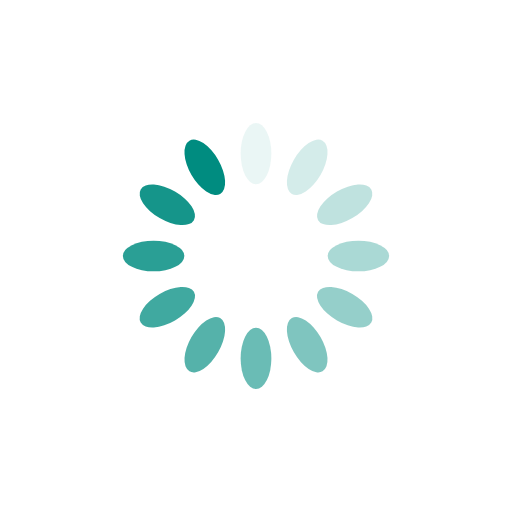
t = 0.00 s
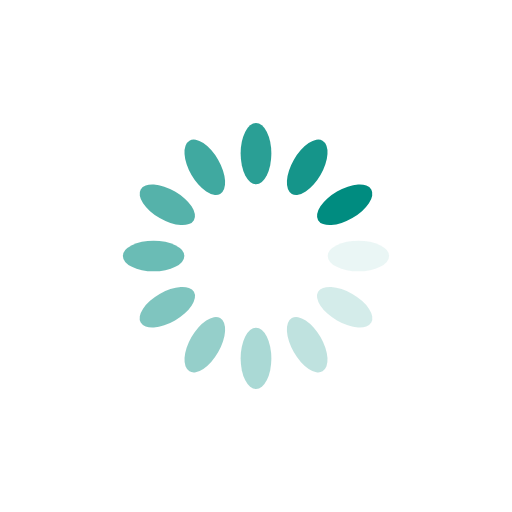
t = 0.25 s
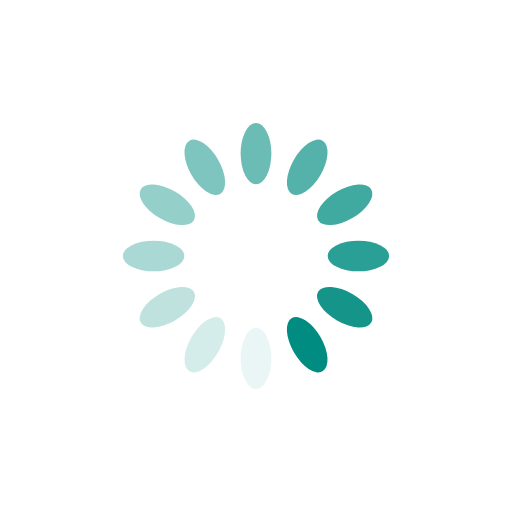
t = 0.50 s
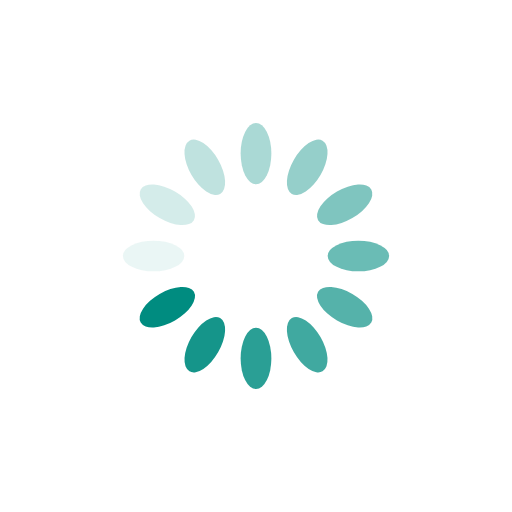
t = 0.75 s

The animated SVG that drew these frames (rendered in a browser with its animation timeline set to each time). Animation: 12 SMIL elements (animate=12); one cycle of 1.00 s, repeats indefinitely.

<?xml version="1.0" encoding="utf-8"?>
<svg xmlns="http://www.w3.org/2000/svg" xmlns:xlink="http://www.w3.org/1999/xlink" style="margin: auto; background: none; display: block; shape-rendering: auto;" width="200px" height="200px" viewBox="0 0 100 100" preserveAspectRatio="xMidYMid">
<g transform="rotate(0 50 50)">
  <rect x="47" y="24" rx="3" ry="6" width="6" height="12" fill="#008c80">
    <animate attributeName="opacity" values="1;0" keyTimes="0;1" dur="1s" begin="-0.9166666666666666s" repeatCount="indefinite"></animate>
  </rect>
</g><g transform="rotate(30 50 50)">
  <rect x="47" y="24" rx="3" ry="6" width="6" height="12" fill="#008c80">
    <animate attributeName="opacity" values="1;0" keyTimes="0;1" dur="1s" begin="-0.8333333333333334s" repeatCount="indefinite"></animate>
  </rect>
</g><g transform="rotate(60 50 50)">
  <rect x="47" y="24" rx="3" ry="6" width="6" height="12" fill="#008c80">
    <animate attributeName="opacity" values="1;0" keyTimes="0;1" dur="1s" begin="-0.75s" repeatCount="indefinite"></animate>
  </rect>
</g><g transform="rotate(90 50 50)">
  <rect x="47" y="24" rx="3" ry="6" width="6" height="12" fill="#008c80">
    <animate attributeName="opacity" values="1;0" keyTimes="0;1" dur="1s" begin="-0.6666666666666666s" repeatCount="indefinite"></animate>
  </rect>
</g><g transform="rotate(120 50 50)">
  <rect x="47" y="24" rx="3" ry="6" width="6" height="12" fill="#008c80">
    <animate attributeName="opacity" values="1;0" keyTimes="0;1" dur="1s" begin="-0.5833333333333334s" repeatCount="indefinite"></animate>
  </rect>
</g><g transform="rotate(150 50 50)">
  <rect x="47" y="24" rx="3" ry="6" width="6" height="12" fill="#008c80">
    <animate attributeName="opacity" values="1;0" keyTimes="0;1" dur="1s" begin="-0.5s" repeatCount="indefinite"></animate>
  </rect>
</g><g transform="rotate(180 50 50)">
  <rect x="47" y="24" rx="3" ry="6" width="6" height="12" fill="#008c80">
    <animate attributeName="opacity" values="1;0" keyTimes="0;1" dur="1s" begin="-0.4166666666666667s" repeatCount="indefinite"></animate>
  </rect>
</g><g transform="rotate(210 50 50)">
  <rect x="47" y="24" rx="3" ry="6" width="6" height="12" fill="#008c80">
    <animate attributeName="opacity" values="1;0" keyTimes="0;1" dur="1s" begin="-0.3333333333333333s" repeatCount="indefinite"></animate>
  </rect>
</g><g transform="rotate(240 50 50)">
  <rect x="47" y="24" rx="3" ry="6" width="6" height="12" fill="#008c80">
    <animate attributeName="opacity" values="1;0" keyTimes="0;1" dur="1s" begin="-0.25s" repeatCount="indefinite"></animate>
  </rect>
</g><g transform="rotate(270 50 50)">
  <rect x="47" y="24" rx="3" ry="6" width="6" height="12" fill="#008c80">
    <animate attributeName="opacity" values="1;0" keyTimes="0;1" dur="1s" begin="-0.16666666666666666s" repeatCount="indefinite"></animate>
  </rect>
</g><g transform="rotate(300 50 50)">
  <rect x="47" y="24" rx="3" ry="6" width="6" height="12" fill="#008c80">
    <animate attributeName="opacity" values="1;0" keyTimes="0;1" dur="1s" begin="-0.08333333333333333s" repeatCount="indefinite"></animate>
  </rect>
</g><g transform="rotate(330 50 50)">
  <rect x="47" y="24" rx="3" ry="6" width="6" height="12" fill="#008c80">
    <animate attributeName="opacity" values="1;0" keyTimes="0;1" dur="1s" begin="0s" repeatCount="indefinite"></animate>
  </rect>
</g>
<!-- [ldio] generated by https://loading.io/ --></svg>